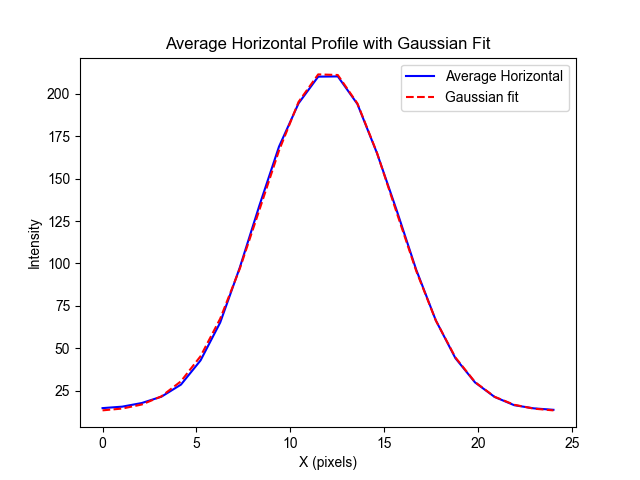

The data file committed next to this chart (first rows):
x, intensity
0.000000000000000000e+00, 1.471428571428571352e+01
1.043478260869565188e+00, 1.557142857142857117e+01
2.086956521739130377e+00, 1.771428571428571530e+01
3.130434782608695343e+00, 2.142857142857142705e+01
4.173913043478260754e+00, 2.857142857142857295e+01
5.217391304347826164e+00, 4.285714285714285410e+01
6.260869565217390686e+00, 6.514285714285713880e+01
7.304347826086956097e+00, 9.757142857142856940e+01
8.347826086956521507e+00, 1.341428571428571388e+02
9.391304347826086030e+00, 1.688571428571428612e+02
1.043478260869565233e+01, 1.944285714285714164e+02
1.147826086956521685e+01, 2.101428571428571388e+02
1.252173913043478137e+01, 2.102857142857142776e+02
1.356521739130434767e+01, 1.940000000000000000e+02
1.460869565217391219e+01, 1.650000000000000000e+02
1.565217391304347849e+01, 1.314285714285714164e+02
1.669565217391304301e+01, 9.628571428571429180e+01
1.773913043478260931e+01, 6.642857142857143060e+01
1.878260869565217206e+01, 4.414285714285714590e+01
1.982608695652173836e+01, 2.985714285714285765e+01
2.086956521739130466e+01, 2.128571428571428470e+01
2.191304347826086740e+01, 1.642857142857142705e+01
2.295652173913043370e+01, 1.457142857142857117e+01
2.400000000000000000e+01, 1.371428571428571352e+01
